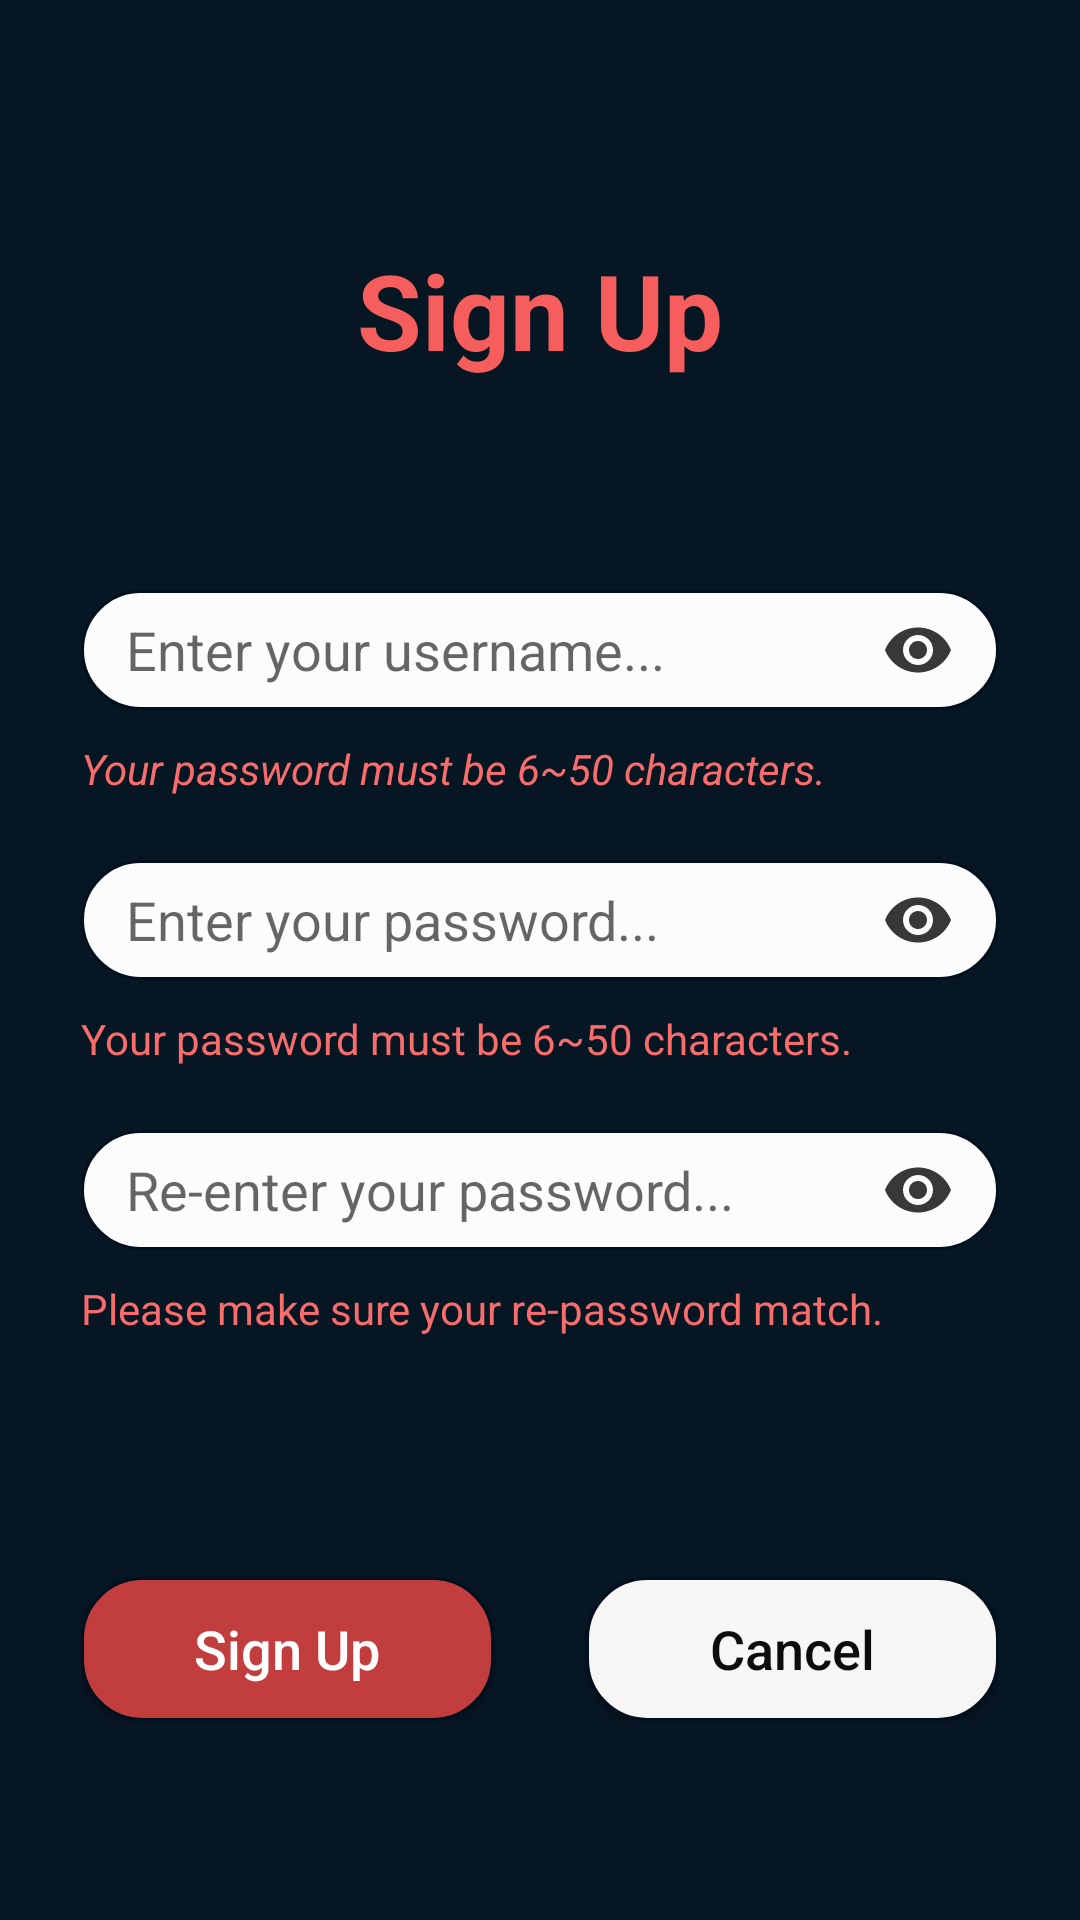

Layout XML and referenced resources for this Android screen:
<!-- AndroidManifest.xml: application theme Theme.FoodTour2 -->
<!-- res/layout/fragment_signup.xml -->
<?xml version="1.0" encoding="utf-8"?>
<layout   xmlns:tools="http://schemas.android.com/tools"
    xmlns:android="http://schemas.android.com/apk/res/android"
    xmlns:app="http://schemas.android.com/apk/res-auto">

    <androidx.constraintlayout.widget.ConstraintLayout
        android:layout_width="match_parent"
        android:layout_height="match_parent"
        android:background="#061623">

        <TextView
            android:id="@+id/singUpTitle"
            android:layout_width="0dp"
            android:layout_height="wrap_content"
            android:layout_marginTop="80dp"
            android:gravity="center"
            android:text="Sign Up"
            android:textColor="#F65E5E"
            android:textSize="35sp"
            android:textStyle="bold"
            app:layout_constraintEnd_toEndOf="parent"
            app:layout_constraintStart_toStartOf="parent"
            app:layout_constraintTop_toTopOf="parent"
            app:layout_constraintWidth_percent="0.5" />

        <androidx.appcompat.widget.AppCompatEditText
            android:id="@+id/signUpEdtUserName"
            android:layout_width="0dp"
            android:layout_height="40dp"
            android:layout_marginTop="70dp"
            android:background="@drawable/custom_edt_selector"
            android:hint="Enter your username..."
            android:inputType="text"
            android:paddingStart="15dp"
            app:layout_constraintEnd_toEndOf="parent"
            app:layout_constraintStart_toStartOf="parent"
            app:layout_constraintTop_toBottomOf="@id/singUpTitle"
            app:layout_constraintWidth_percent="0.85" />

        <androidx.appcompat.widget.AppCompatEditText
            android:id="@+id/signUpEdtPassword"
            android:layout_width="0dp"
            android:layout_height="40dp"
            android:layout_marginTop="50dp"
            android:background="@drawable/custom_edt_selector"
            android:hint="Enter your password..."
            android:paddingStart="15dp"
            app:layout_constraintEnd_toEndOf="parent"
            app:layout_constraintStart_toStartOf="parent"
            app:layout_constraintTop_toBottomOf="@id/signUpEdtUserName"
            app:layout_constraintWidth_percent="0.85" />

        <androidx.appcompat.widget.AppCompatEditText
            android:id="@+id/signUpEdtRePassword"
            android:layout_width="0dp"
            android:layout_height="40dp"
            android:layout_marginTop="50dp"
            android:background="@drawable/custom_edt_selector"
            android:hint="Re-enter your password..."
            android:paddingStart="15dp"
            app:layout_constraintEnd_toEndOf="parent"
            app:layout_constraintStart_toStartOf="parent"
            app:layout_constraintTop_toBottomOf="@id/signUpEdtPassword"
            app:layout_constraintWidth_percent="0.85" />

        <androidx.appcompat.widget.AppCompatImageView
            android:id="@+id/signUpEdtUserNameEye"
            android:layout_width="0dp"
            android:layout_height="40dp"
            android:layout_marginEnd="15dp"
            android:src="@drawable/ic_baseline_remove_red_eye_24"
            app:layout_constraintBottom_toBottomOf="@id/signUpEdtUserName"
            app:layout_constraintRight_toRightOf="@id/signUpEdtUserName"
            app:layout_constraintTop_toTopOf="@id/signUpEdtUserName" />

        <androidx.appcompat.widget.AppCompatImageView
            android:id="@+id/signUpEdtPasswordEye"
            android:layout_width="0dp"
            android:layout_height="40dp"
            android:layout_marginEnd="15dp"
            android:src="@drawable/ic_baseline_remove_red_eye_24"
            app:layout_constraintBottom_toBottomOf="@id/signUpEdtPassword"
            app:layout_constraintRight_toRightOf="@id/signUpEdtPassword"
            app:layout_constraintTop_toTopOf="@id/signUpEdtPassword" />

        <androidx.appcompat.widget.AppCompatImageView
            android:id="@+id/signUpEdtRePasswordEye"
            android:layout_width="0dp"
            android:layout_height="40dp"
            android:layout_marginEnd="15dp"
            android:src="@drawable/ic_baseline_remove_red_eye_24"
            app:layout_constraintBottom_toBottomOf="@id/signUpEdtRePassword"
            app:layout_constraintRight_toRightOf="@id/signUpEdtRePassword"
            app:layout_constraintTop_toTopOf="@id/signUpEdtRePassword" />

        <androidx.appcompat.widget.AppCompatTextView
            android:id="@+id/errorUsername"
            android:layout_width="0dp"
            android:layout_height="wrap_content"
            android:layout_marginTop="10dp"
            android:text="Your password must be 6~50 characters."
            android:textColor="#F86C6C"
            android:textStyle="italic"
            app:layout_constraintEnd_toEndOf="parent"
            app:layout_constraintStart_toStartOf="parent"
            app:layout_constraintTop_toBottomOf="@id/signUpEdtUserName"
            app:layout_constraintWidth_percent="0.85" />

        <androidx.appcompat.widget.AppCompatTextView
            android:id="@+id/errorPassword"
            android:layout_width="0dp"
            android:layout_height="wrap_content"
            android:layout_marginTop="10dp"
            android:text="Your password must be 6~50 characters."
            android:textColor="#F86C6C"
            app:layout_constraintEnd_toEndOf="parent"
            app:layout_constraintStart_toStartOf="parent"
            app:layout_constraintTop_toBottomOf="@id/signUpEdtPassword"
            app:layout_constraintWidth_percent="0.85" />

        <androidx.appcompat.widget.AppCompatTextView
            android:id="@+id/errorRePassword"
            android:layout_width="0dp"
            android:layout_height="wrap_content"
            android:layout_marginTop="10dp"
            android:text="Please make sure your re-password match."
            android:textColor="#F86C6C"
            app:layout_constraintEnd_toEndOf="parent"
            app:layout_constraintStart_toStartOf="parent"
            app:layout_constraintTop_toBottomOf="@id/signUpEdtRePassword"
            app:layout_constraintWidth_percent="0.85" />
        <ScrollView
            android:layout_marginTop="80dp"
            app:layout_constraintWidth_percent="0.85"
            app:layout_constraintStart_toStartOf="parent"
            app:layout_constraintEnd_toEndOf="parent"
            app:layout_constraintTop_toBottomOf="@id/errorRePassword"
            android:fillViewport="true"
            android:layout_width="0dp"
            android:layout_height="wrap_content"
            tools:ignore="MissingConstraints">
            <androidx.constraintlayout.widget.ConstraintLayout
                android:layout_width="match_parent"
                android:layout_height="wrap_content">
                <androidx.appcompat.widget.AppCompatButton
                    app:layout_constraintTop_toTopOf="parent"
                    app:layout_constraintWidth_percent="0.45"
                    app:layout_constraintStart_toStartOf="parent"
                    android:layout_width="0dp"
                    android:text="Sign Up"
                    android:textSize="18sp"
                    android:textColor="@color/button_login_color"
                    android:background="@drawable/button_login_selector_style"
                    android:textAllCaps="false"
                    android:layout_height="wrap_content"/>
                <androidx.appcompat.widget.AppCompatButton
                    app:layout_constraintTop_toTopOf="parent"
                    app:layout_constraintWidth_percent="0.45"
                    app:layout_constraintEnd_toEndOf="parent"
                    android:layout_width="0dp"
                    android:text="Cancel"
                    android:textColor="@color/button_singup_color"
                    android:textSize="18sp"
                    android:background="@drawable/button_singup_selector_style"
                    android:textAllCaps="false"
                    android:layout_height="wrap_content"/>
            </androidx.constraintlayout.widget.ConstraintLayout>



        </ScrollView>
        

            
        
    </androidx.constraintlayout.widget.ConstraintLayout>
</layout>
<!-- resources referenced by this layout -->
<resources>
  <!-- drawable button_login_selector_style (drawable) -->
  <?xml version="1.0" encoding="utf-8"?>
  <selector xmlns:android="http://schemas.android.com/apk/res/android">
      <item android:drawable="@drawable/button_login_press_style" android:state_pressed="true" />
      <item android:drawable="@drawable/button_login_style" />
  </selector>
  <!-- drawable button_singup_selector_style (drawable) -->
  <?xml version="1.0" encoding="utf-8"?>
  <selector xmlns:android="http://schemas.android.com/apk/res/android">
      <item android:drawable="@drawable/button_singup_press_style" android:state_pressed="true" />
      <item android:drawable="@drawable/button_singup_style" />
  </selector>
  <!-- drawable custom_edt_selector (drawable) -->
  <?xml version="1.0" encoding="utf-8"?>
  <selector xmlns:android="http://schemas.android.com/apk/res/android">
      <item android:drawable="@drawable/custom_edt_press" android:state_pressed="true" />
      <item android:drawable="@drawable/custom_edt" />
  </selector>
  <!-- drawable ic_baseline_remove_red_eye_24 (drawable) -->
  <vector android:height="24dp" android:tint="#393838"
      android:viewportHeight="24" android:viewportWidth="24"
      android:width="24dp" xmlns:android="http://schemas.android.com/apk/res/android">
      <path android:fillColor="@android:color/white" android:pathData="M12,4.5C7,4.5 2.73,7.61 1,12c1.73,4.39 6,7.5 11,7.5s9.27,-3.11 11,-7.5c-1.73,-4.39 -6,-7.5 -11,-7.5zM12,17c-2.76,0 -5,-2.24 -5,-5s2.24,-5 5,-5 5,2.24 5,5 -2.24,5 -5,5zM12,9c-1.66,0 -3,1.34 -3,3s1.34,3 3,3 3,-1.34 3,-3 -1.34,-3 -3,-3z"/>
  </vector>
  <!-- drawable button_login_press_style (drawable) -->
  <?xml version="1.0" encoding="utf-8"?>
  <shape xmlns:android="http://schemas.android.com/apk/res/android">
      <stroke android:width="1dp"
          android:color="#01101E"/>
      <corners  android:radius="20dp"/>
      <solid
          android:color="#F8B7B7"/>
  </shape>
  <!-- drawable button_login_style (drawable) -->
  <?xml version="1.0" encoding="utf-8"?>
  <shape xmlns:android="http://schemas.android.com/apk/res/android">
      <stroke
          android:width="1dp"
          android:color="#01101E"/>
      <corners android:radius="20dp"/>
      <solid android:color="#C23D3D"/>
  </shape>
  <!-- drawable button_singup_press_style (drawable) -->
  <?xml version="1.0" encoding="utf-8"?>
  <shape xmlns:android="http://schemas.android.com/apk/res/android">
      <stroke
          android:width="1dp"
          android:color="#01101E" />
      <corners android:radius="20dp" />
      <solid android:color="#CFCCCC" />
  </shape>
  <!-- drawable button_singup_style (drawable) -->
  <?xml version="1.0" encoding="utf-8"?>
  <shape xmlns:android="http://schemas.android.com/apk/res/android">
      <stroke
          android:width="1dp"
          android:color="#01101E" />
      <corners android:radius="20dp" />
      <solid android:color="#F8F5F5" />
  </shape>
  <!-- drawable custom_edt_press (drawable) -->
  <?xml version="1.0" encoding="utf-8"?>
  <shape xmlns:android="http://schemas.android.com/apk/res/android">
      <stroke
          android:width="1dp"
          android:color="#01101E" />
      <corners android:radius="20dp" />
      <solid android:color="#E1E3E3E3" />
  </shape>
  <!-- drawable custom_edt (drawable) -->
  <?xml version="1.0" encoding="utf-8"?>
  <shape xmlns:android="http://schemas.android.com/apk/res/android">
      <stroke
          android:width="1dp"
          android:color="#01101E" />
      <corners android:radius="20dp" />
      <solid android:color="#FCFFFFFF" />
  </shape>
</resources>
